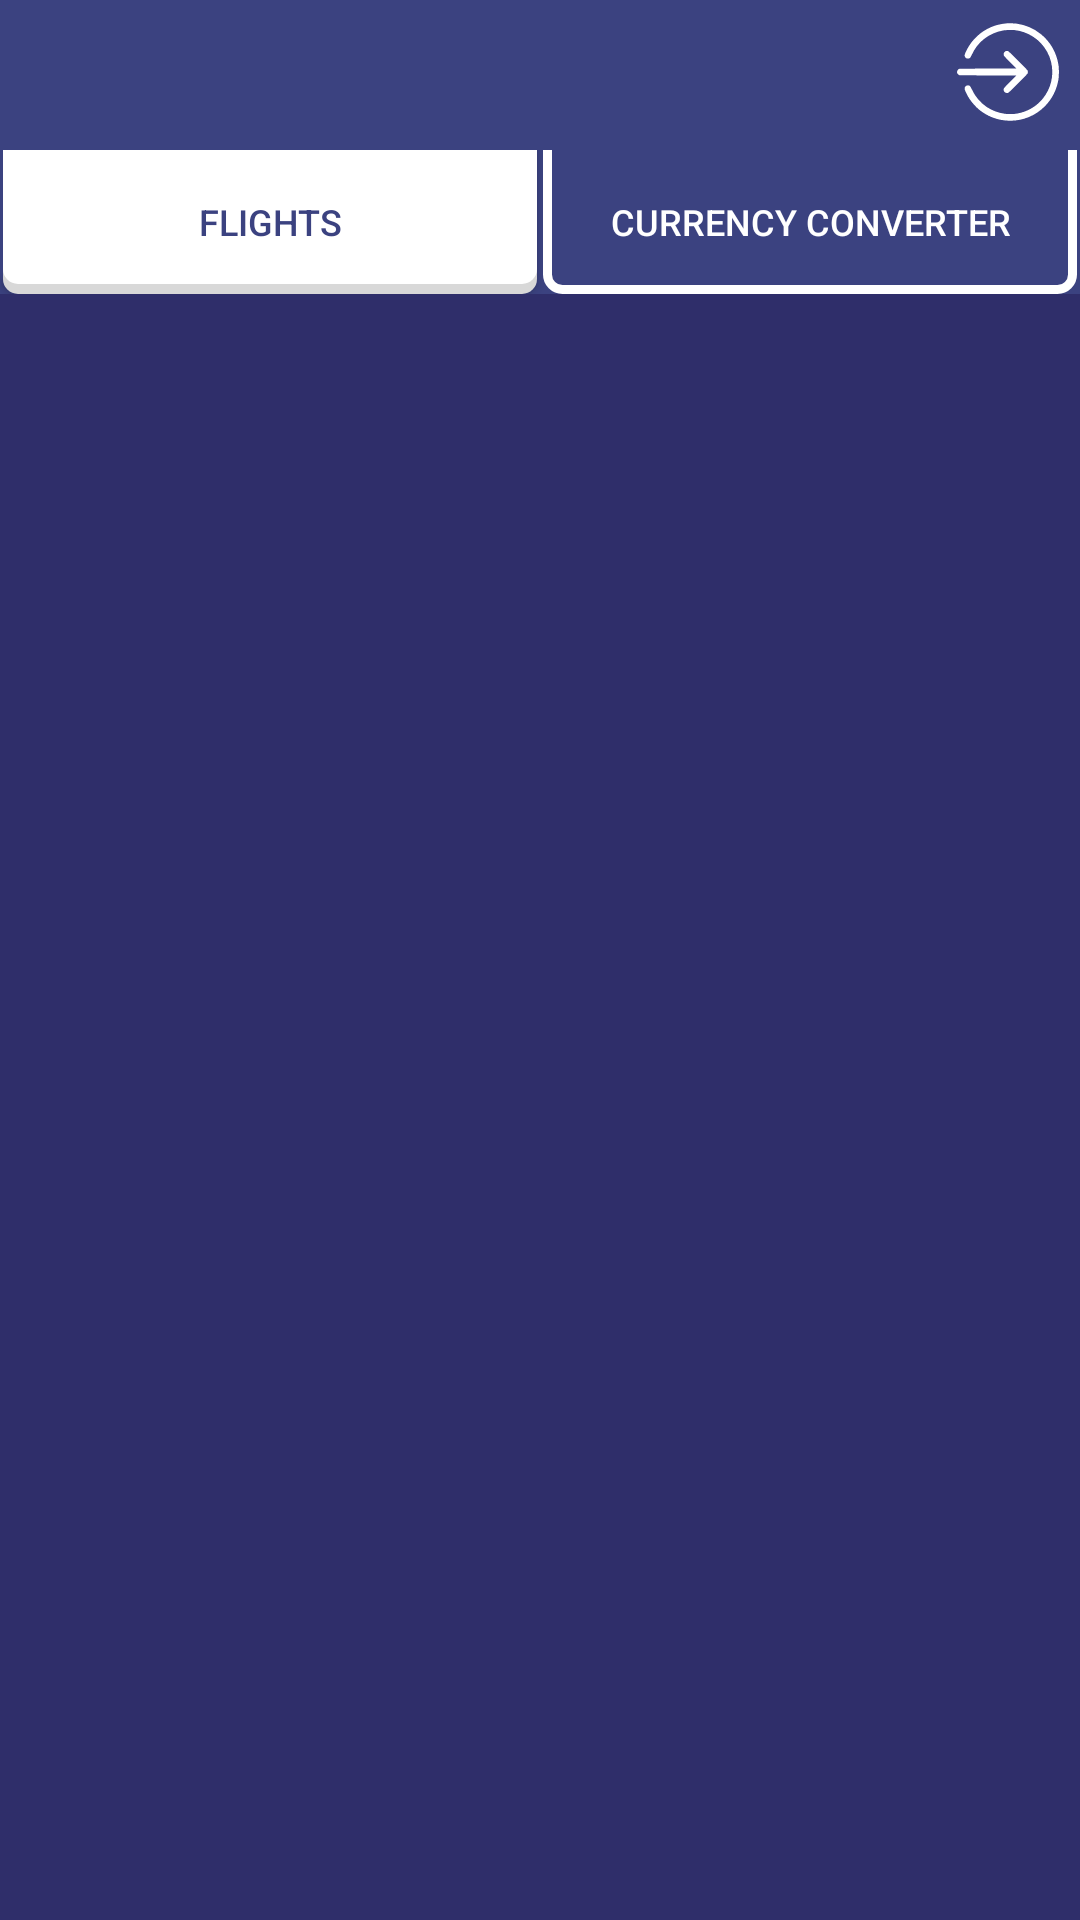

Reconstruct the res/layout file that produces this screen, plus the resources it refers to.
<!-- AndroidManifest.xml: application theme Theme.TavTaskProject -->
<!-- res/layout/activity_main.xml -->
<?xml version="1.0" encoding="utf-8"?>
<androidx.constraintlayout.widget.ConstraintLayout xmlns:android="http://schemas.android.com/apk/res/android"
    xmlns:app="http://schemas.android.com/apk/res-auto"
    xmlns:tools="http://schemas.android.com/tools"
    android:layout_width="match_parent"
    android:layout_height="match_parent"
    tools:context=".ui.main.MainActivity">


    <androidx.constraintlayout.widget.ConstraintLayout
        android:id="@+id/ToolbarLayout"
        android:layout_width="match_parent"
        android:layout_height="wrap_content"
        android:background="@color/color_tab"
        app:layout_constraintEnd_toEndOf="parent"
        app:layout_constraintStart_toStartOf="parent"
        app:layout_constraintTop_toTopOf="parent">

        <androidx.constraintlayout.widget.ConstraintLayout
            android:id="@+id/NavigationMenuLayout"
            android:layout_width="match_parent"
            android:layout_height="48dp"
            android:layout_marginTop="50dp"
            app:layout_constraintBottom_toBottomOf="parent"
            app:layout_constraintEnd_toEndOf="parent"
            app:layout_constraintStart_toStartOf="parent"
            app:layout_constraintTop_toTopOf="parent">

            <androidx.appcompat.widget.AppCompatButton
                android:id="@+id/flightsButton"
                style="@style/SelectedButtonStyle"
                android:layout_width="0dp"
                android:layout_height="match_parent"
                android:text="@string/flights"
                app:layout_constraintBottom_toBottomOf="parent"
                app:layout_constraintEnd_toStartOf="@id/currencyConverterButton"
                app:layout_constraintStart_toStartOf="parent"
                app:layout_constraintTop_toTopOf="parent" />

            <androidx.appcompat.widget.AppCompatButton
                android:id="@+id/currencyConverterButton"
                style="@style/DefaultButtonStyle"
                android:layout_width="0dp"
                android:layout_height="match_parent"
                android:text="@string/currency_converter"
                app:layout_constraintBottom_toBottomOf="parent"
                app:layout_constraintEnd_toEndOf="parent"
                app:layout_constraintStart_toEndOf="@id/flightsButton"
                app:layout_constraintTop_toTopOf="parent" />
        </androidx.constraintlayout.widget.ConstraintLayout>

        <ImageView
            android:id="@+id/loginButton"
            android:layout_width="48dp"
            android:layout_height="48dp"
            android:layout_centerVertical="true"
            android:padding="7dp"
            android:src="@drawable/login_button"
            app:layout_constraintEnd_toEndOf="parent"
            app:layout_constraintTop_toTopOf="parent"
            tools:ignore="SpeakableTextPresentCheck" />

    </androidx.constraintlayout.widget.ConstraintLayout>

    <FrameLayout
        android:id="@+id/frameLayout"
        android:layout_width="match_parent"
        android:layout_height="match_parent"
        android:layout_marginTop="98dp"
        android:background="@color/color_background"
        app:layout_constraintBottom_toBottomOf="parent"
        app:layout_constraintEnd_toEndOf="parent"
        app:layout_constraintStart_toStartOf="parent"
        app:layout_constraintTop_toTopOf="parent"></FrameLayout>

    <ProgressBar
        android:id="@+id/progressBar"
        style="?android:attr/progressBarStyle"
        android:layout_width="wrap_content"
        android:layout_height="wrap_content"
        app:layout_constraintBottom_toBottomOf="parent"
        app:layout_constraintEnd_toEndOf="parent"
        app:layout_constraintStart_toStartOf="parent"
        app:layout_constraintTop_toTopOf="parent"
        tools:visibility="invisible" />


</androidx.constraintlayout.widget.ConstraintLayout>
<!-- resources referenced by this layout -->
<resources>
  <color name="color_background">#2f2e6a</color>
  <color name="color_tab">#3b4280</color>
  <string name="currency_converter">currency converter</string>
  <string name="flights">Flights</string>
  <style name="DefaultButtonStyle">
          <item name="android:background">@drawable/default_button_background</item>
          <item name="android:gravity">center</item>
          <item name="android:textSize">12dp</item>
          <item name="android:padding">5dp</item>
          <item name="android:layout_marginRight">1dp</item>
          <item name="android:layout_marginLeft">1dp</item>
          <item name="android:textColor">@color/white</item>
      </style>
  <style name="SelectedButtonStyle">
          <item name="android:background">@drawable/selected_button_background</item>
          <item name="android:textSize">12dp</item>
          <item name="android:gravity">center</item>
          <item name="android:padding">5dp</item>
          <item name="android:layout_marginRight">1dp</item>
          <item name="android:layout_marginLeft">1dp</item>
          <item name="android:textColor">@color/color_tab</item>
      </style>
  <style name="Theme.TavTaskProject" parent="Theme.MaterialComponents.DayNight.NoActionBar">
          
          <item name="colorPrimary">@color/color_background</item>
          <item name="colorPrimaryVariant">@color/color_tab</item>
          <item name="colorOnPrimary">@color/white</item>
          
          <item name="colorSecondary">@color/color_button</item>
          <item name="colorSecondaryVariant">@color/color_recycler_view</item>
          <item name="colorOnSecondary">@color/black</item>
          
          <item name="android:statusBarColor">?attr/colorPrimaryVariant</item>
          
      </style>
  <!-- drawable default_button_background (drawable) -->
  <?xml version="1.0" encoding="utf-8"?>
  <layer-list xmlns:android="http://schemas.android.com/apk/res/android">
      <item android:top="-5dp">
          <shape>
              <stroke android:color="#ffffff" android:width="3dp"/>
              <corners android:bottomLeftRadius="5dp" android:bottomRightRadius="5dp"/>
  
          </shape>
  
      </item>
  </layer-list>
  <color name="white">#FFFFFFFF</color>
  <!-- drawable selected_button_background (drawable) -->
  <?xml version="1.0" encoding="utf-8"?>
  <layer-list xmlns:android="http://schemas.android.com/apk/res/android">
  
  
  <item>
      <shape  android:shape="rectangle">
  
          <solid android:color="#d8d8d8" />
          <corners android:bottomLeftRadius="5dp" android:bottomRightRadius="5dp"/>
  
      </shape>
  </item>
  
  
  <item android:bottom="10px">
  
      <shape  android:shape="rectangle">
  
          <solid android:color="#FFFFFF" />
          <corners android:bottomLeftRadius="5dp" android:bottomRightRadius="5dp"/>
  
  
      </shape>
  
  </item>
  
  
  </layer-list>
  <color name="color_button">#B5B4D5</color>
  <color name="color_recycler_view">#3e396c</color>
  <color name="black">#FF000000</color>
</resources>
